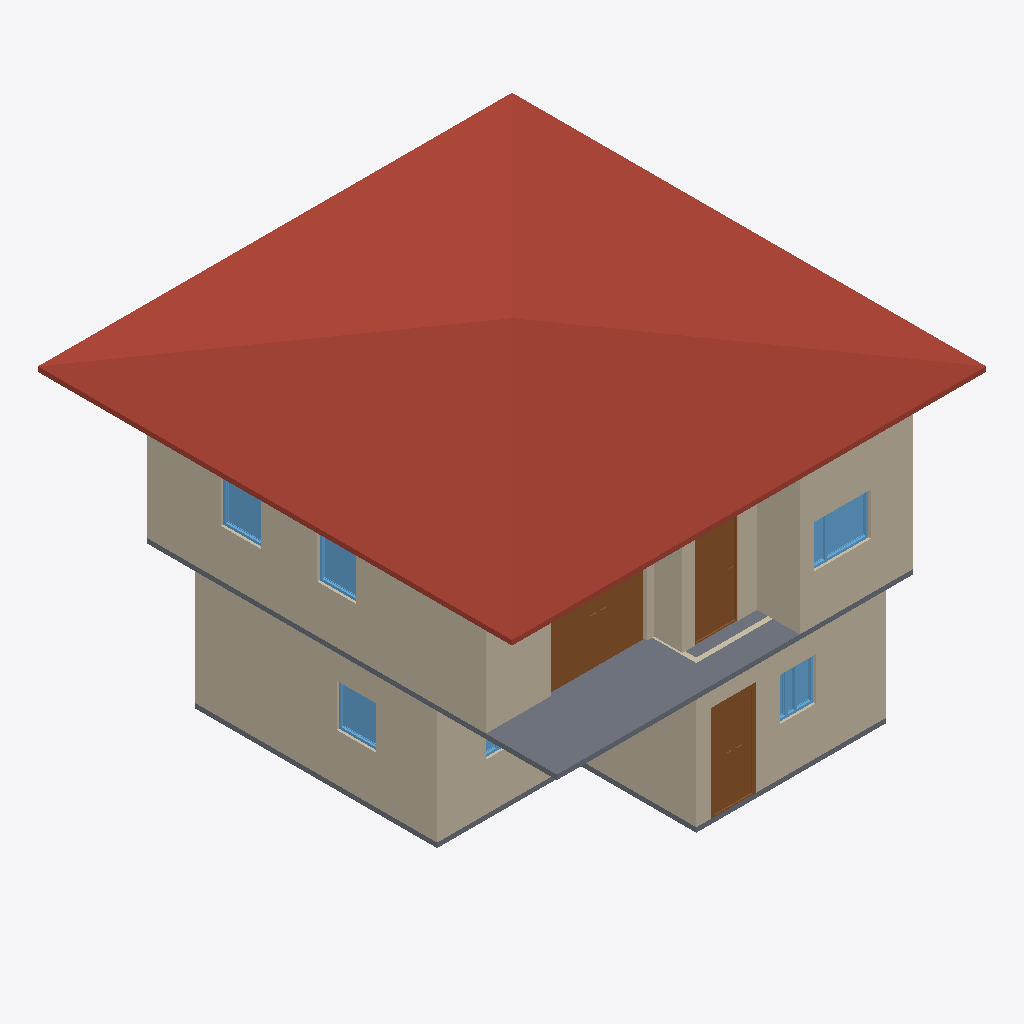
Isometric view of an IFC building model (IFC-SPF (STEP), schema IFC4, length unit metre), seen from the south-west, elements coloured by IFC class: 10 walls (beige), 6 windows (light blue), 3 slabs (grey), 3 doors (brown), 1 roof (red-brown).
Extent 10.0 m × 10.0 m × 7.1 m (x, y, z). Storeys (3): GF at 0.00 m; 2F at 3.00 m; Ceiling at 6.00 m. Elements (48): 25 IfcWall, 10 IfcDoor, 8 IfcWindow, 4 IfcSlab, 1 IfcRoof.

HEADER;
FILE_DESCRIPTION(('ViewDefinition[DesignTransferView]'),'2;1');
FILE_NAME('s03-activity.ifc','2026-10-02T00:36:52+08:00',(''),(''),'IfcOpenShell 0.8.5-post1','Bonsai 0.8.5-post1','Nobody');
FILE_SCHEMA(('IFC4'));
ENDSEC;
DATA;
#1=IFCPROJECT('0_cBiAWuz5bwiRcRFUrLIW',$,'My Project',$,$,$,$,(#10,#22),#5);
#27=IFCSITE('2UQYo7_JD8tQg6vbFYyYif',$,'My Site',$,$,#50,$,$,$,$,$,$,$,$);
#33=IFCBUILDING('3swcZWMVXAzf2anbocNFcs',$,'My Building',$,$,#56,$,$,$,$,$,$);
#39=IFCBUILDINGSTOREY('3NYedVq3XD1w240x6I2MYv',$,'2F',$,$,#10241,$,$,$,$);
#63=IFCBUILDINGSTOREY('0j9XRljgLFBvpPg20fKryn',$,'GF',$,$,#79,$,$,$,$);
#13493=IFCBUILDINGSTOREY('3e30rOKiXEqv$cGlNYeuy$',$,'Ceiling',$,$,#13514,$,$,$,$);
#13560=IFCROOF('2qqeZK7W91sByex5akNyNK',$,'Roof',$,$,#13586,#13569,$,$);
#8001=IFCWALL('2xxVkjNA5AER0Gol2qvVRc',$,'Wall',$,$,#10251,#8007,$,$);
#416=IFCWALL('2mToPAE4D9zOn$AfFqg5SV',$,'Wall',$,$,#561,#422,$,$);
#9025=IFCSLAB('2S49FJd7vA$Q8XvZb3b0pk',$,'Slab',$,$,#10321,#9039,$,$);
#237=IFCWALL('3To4Fp3DPEEe4_OK0riGa4',$,'Wall',$,$,#250,#245,$,$);
#8126=IFCWALL('1R$bkWXab8dezPyfbHqecb',$,'Wall',$,$,#10266,#8132,$,$);
#1001=IFCWALL('1QyX_Bjcf2YOShlAUJDSc3',$,'Wall',$,$,#1880,#1007,$,$);
#1913=IFCWALL('3vNVok0H58Pu3g9CMZieZI',$,'Wall',$,$,#1969,#1919,$,$);
#11160=IFCDOOR('0t7ZfI0KL4$9OCySAcSb8L',$,'Door',$,$,#11501,#11169,$,2.0,2.0295908451080322,$,.DOUBLE_DOOR_SLIDING.,$);
#8026=IFCWALL('0f4_5y2690xw5qdo2nTrGF',$,'Wall',$,$,#10256,#8032,$,$);
#8101=IFCWALL('3Z1k1B_P9EMv43vIORnfE_',$,'Wall',$,$,#10261,#8107,$,$);
#2282=IFCDOOR('2SqWEtpE95XxSZFJ0q0O8p',$,'Door',$,$,#3002,#2291,$,2.0,0.8999999761581421,$,.DOUBLE_DOOR_SINGLE_SWING.,$);
#11603=IFCDOOR('1FkXcaIUb8_RPm$lWii2vT',$,'Door',$,$,#12201,#11612,$,2.0,0.8965222835540771,$,.DOUBLE_SWING_LEFT.,$);
#2016=IFCSLAB('3QrK9BSAr04QDz1C4UxAGN',$,'Slab',$,$,#2024,#2031,$,$);
#8076=IFCWALL('26yhIiTAvDUQGRUN_xBwFP',$,'Wall',$,$,#10296,#8082,$,$);
#12869=IFCWINDOW('12Miloevf45Qo8JKAABcHH',$,'Window',$,$,#13124,#12878,$,0.8999999761581421,1.2018264532089233,$,.DOUBLE_PANEL_VERTICAL.,$);
#8750=IFCWALL('3tH0aqZ3T1oh9rBamLo_nK',$,'Wall',$,$,#13605,#8756,$,$);
#12399=IFCWINDOW('3IGChI1UT1BgPo8tiMMoLj',$,'Window',$,$,#13492,#12408,$,0.8999999761581421,0.8384383916854858,$,$,$);
#7120=IFCWINDOW('0ge8DkBNT6OhEO5HqjSY4k',$,'Window',$,$,#7754,#7129,$,0.8999999761581421,0.8384383916854858,$,.SINGLE_PANEL.,$);
#12560=IFCWINDOW('3bcjAMLsX5_vjg2fLFZfa$',$,'Window',$,$,#12733,#12569,$,0.8999999761581421,0.817405104637146,$,.SINGLE_PANEL.,$);
#4769=IFCWINDOW('2GSoBz35nAgxvP3MFMy5TE',$,'Window',$,$,#5435,#4778,$,0.8999999761581421,0.7629872560501099,$,.TRIPLE_PANEL_VERTICAL.,$);
#7765=IFCSLAB('2Rnceeign8aOeGKStcH2tV',$,'Slab',$,$,#10246,#7780,$,$);
#5636=IFCWINDOW('0ZoXYm5jbDFPZ$0$Cmu4BL',$,'Window',$,$,#6808,#5645,$,0.8999999761581421,1.2341333627700806,$,.DOUBLE_PANEL_VERTICAL.,$);
ENDSEC;
